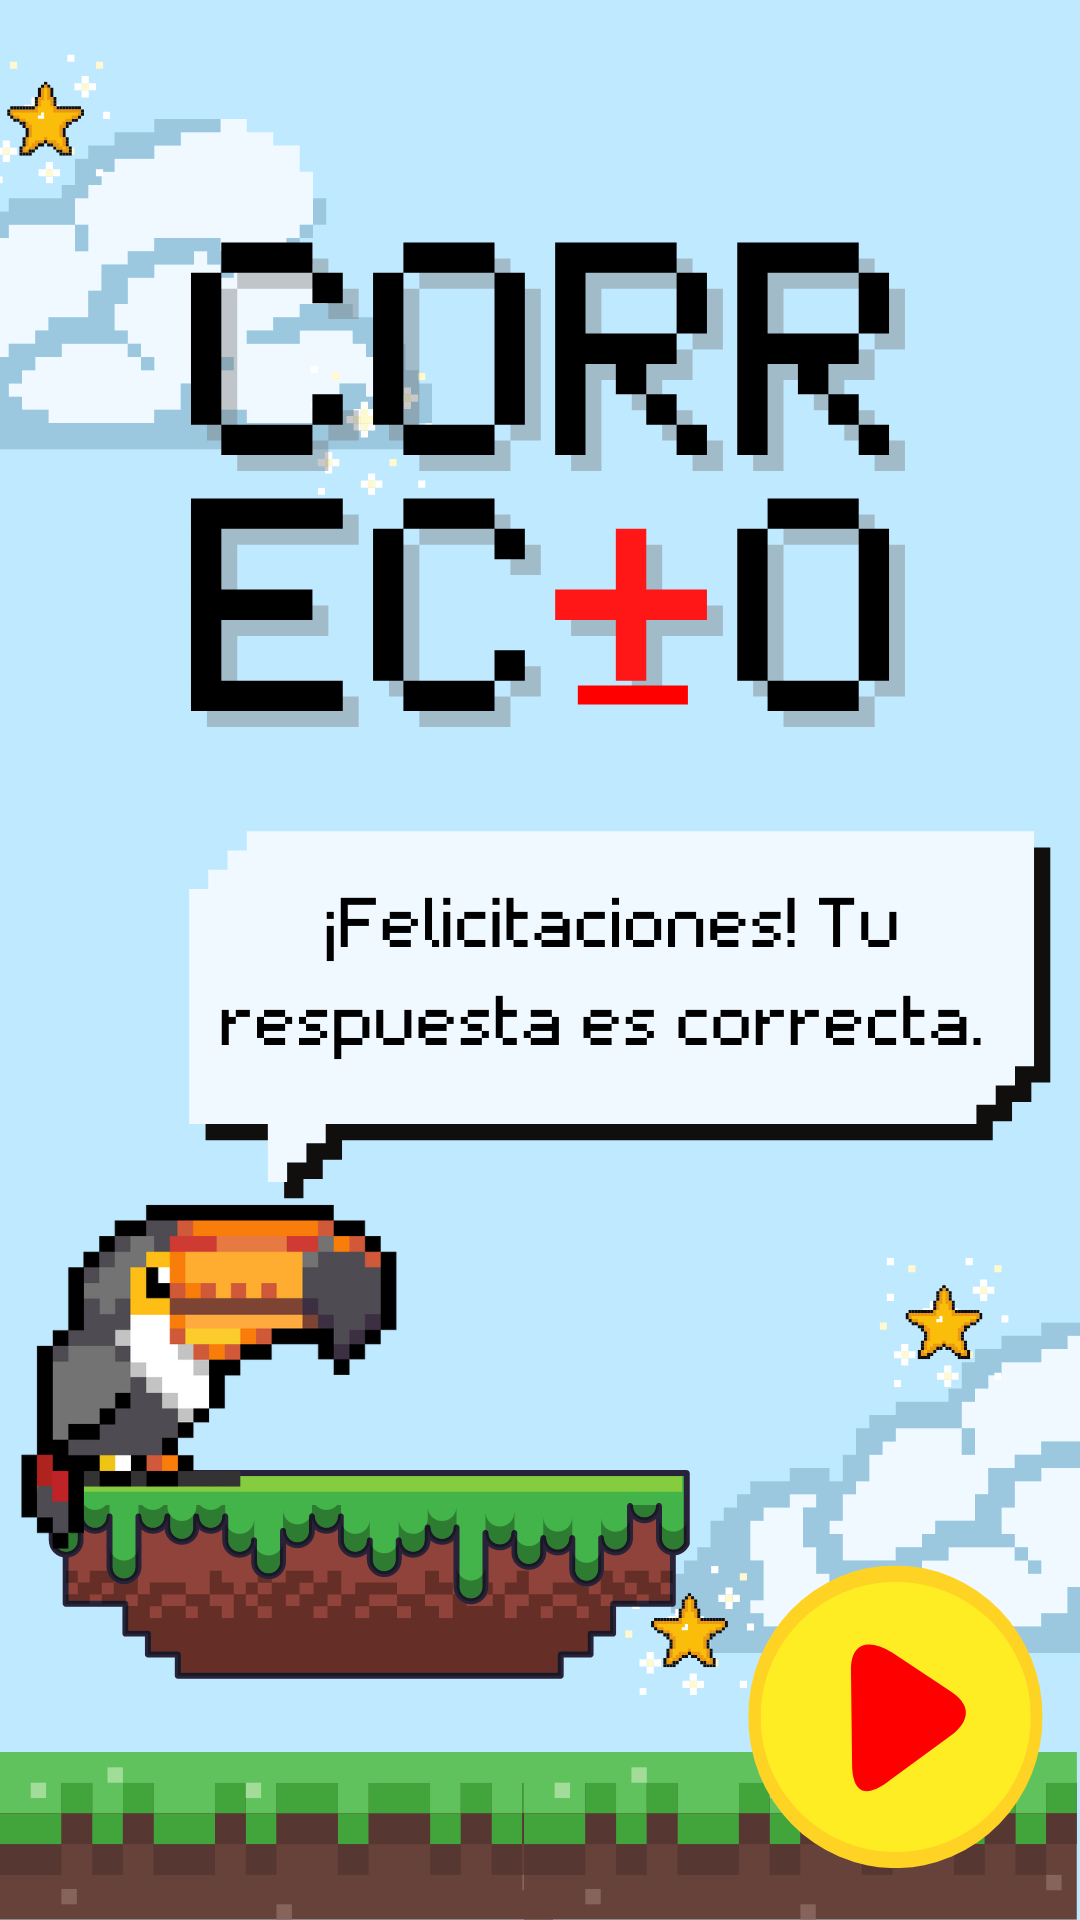

Android layout source for this screen:
<!-- AndroidManifest.xml: application theme Theme.ProyectoGeoMah -->
<!-- res/layout/activity_correcto_matematicas_p1.xml -->
<?xml version="1.0" encoding="utf-8"?>
<androidx.constraintlayout.widget.ConstraintLayout xmlns:android="http://schemas.android.com/apk/res/android"
    xmlns:app="http://schemas.android.com/apk/res-auto"
    xmlns:tools="http://schemas.android.com/tools"
    android:layout_width="match_parent"
    android:layout_height="match_parent"
    android:background="@drawable/correctomate">

    <Button
        android:id="@+id/BtnCSigP1M"
        android:layout_width="108dp"
        android:layout_height="120dp"
        android:background="#00FFFFFF"
        android:backgroundTint="#00FFFFFF"
        android:foregroundTint="#00FFFFFF"
        android:onClick="Pregunta2"
        android:text=" "
        app:layout_constraintBottom_toBottomOf="parent"
        app:layout_constraintEnd_toEndOf="parent"
        app:layout_constraintHorizontal_bias="0.943"
        app:layout_constraintStart_toStartOf="parent"
        app:layout_constraintTop_toTopOf="parent"
        app:layout_constraintVertical_bias="0.973" />

</androidx.constraintlayout.widget.ConstraintLayout>
<!-- resources referenced by this layout -->
<resources>
  <!-- drawable correctomate: png bitmap (drawable-v24, 85342 bytes) -->
  <style name="Theme.ProyectoGeoMah" parent="Theme.MaterialComponents.DayNight.NoActionBar">
          
          <item name="colorPrimary">@color/purple_500</item>
          <item name="colorPrimaryVariant">@color/purple_700</item>
          <item name="colorOnPrimary">@color/white</item>
          
          <item name="colorSecondary">@color/teal_200</item>
          <item name="colorSecondaryVariant">@color/teal_700</item>
          <item name="colorOnSecondary">@color/black</item>
          
          <item name="android:statusBarColor">?attr/colorPrimaryVariant</item>
          
      </style>
  <!-- not gathered from this repository: default colours our renderer supplied (Android Studio template values) -->
  <color name="purple_500">#FF6200EE</color>
  <color name="purple_700">#FF3700B3</color>
  <color name="teal_200">#FF03DAC5</color>
  <color name="teal_700">#FF018786</color>
  <color name="black">#FF000000</color>
  <color name="white">#FFFFFFFF</color>
</resources>
